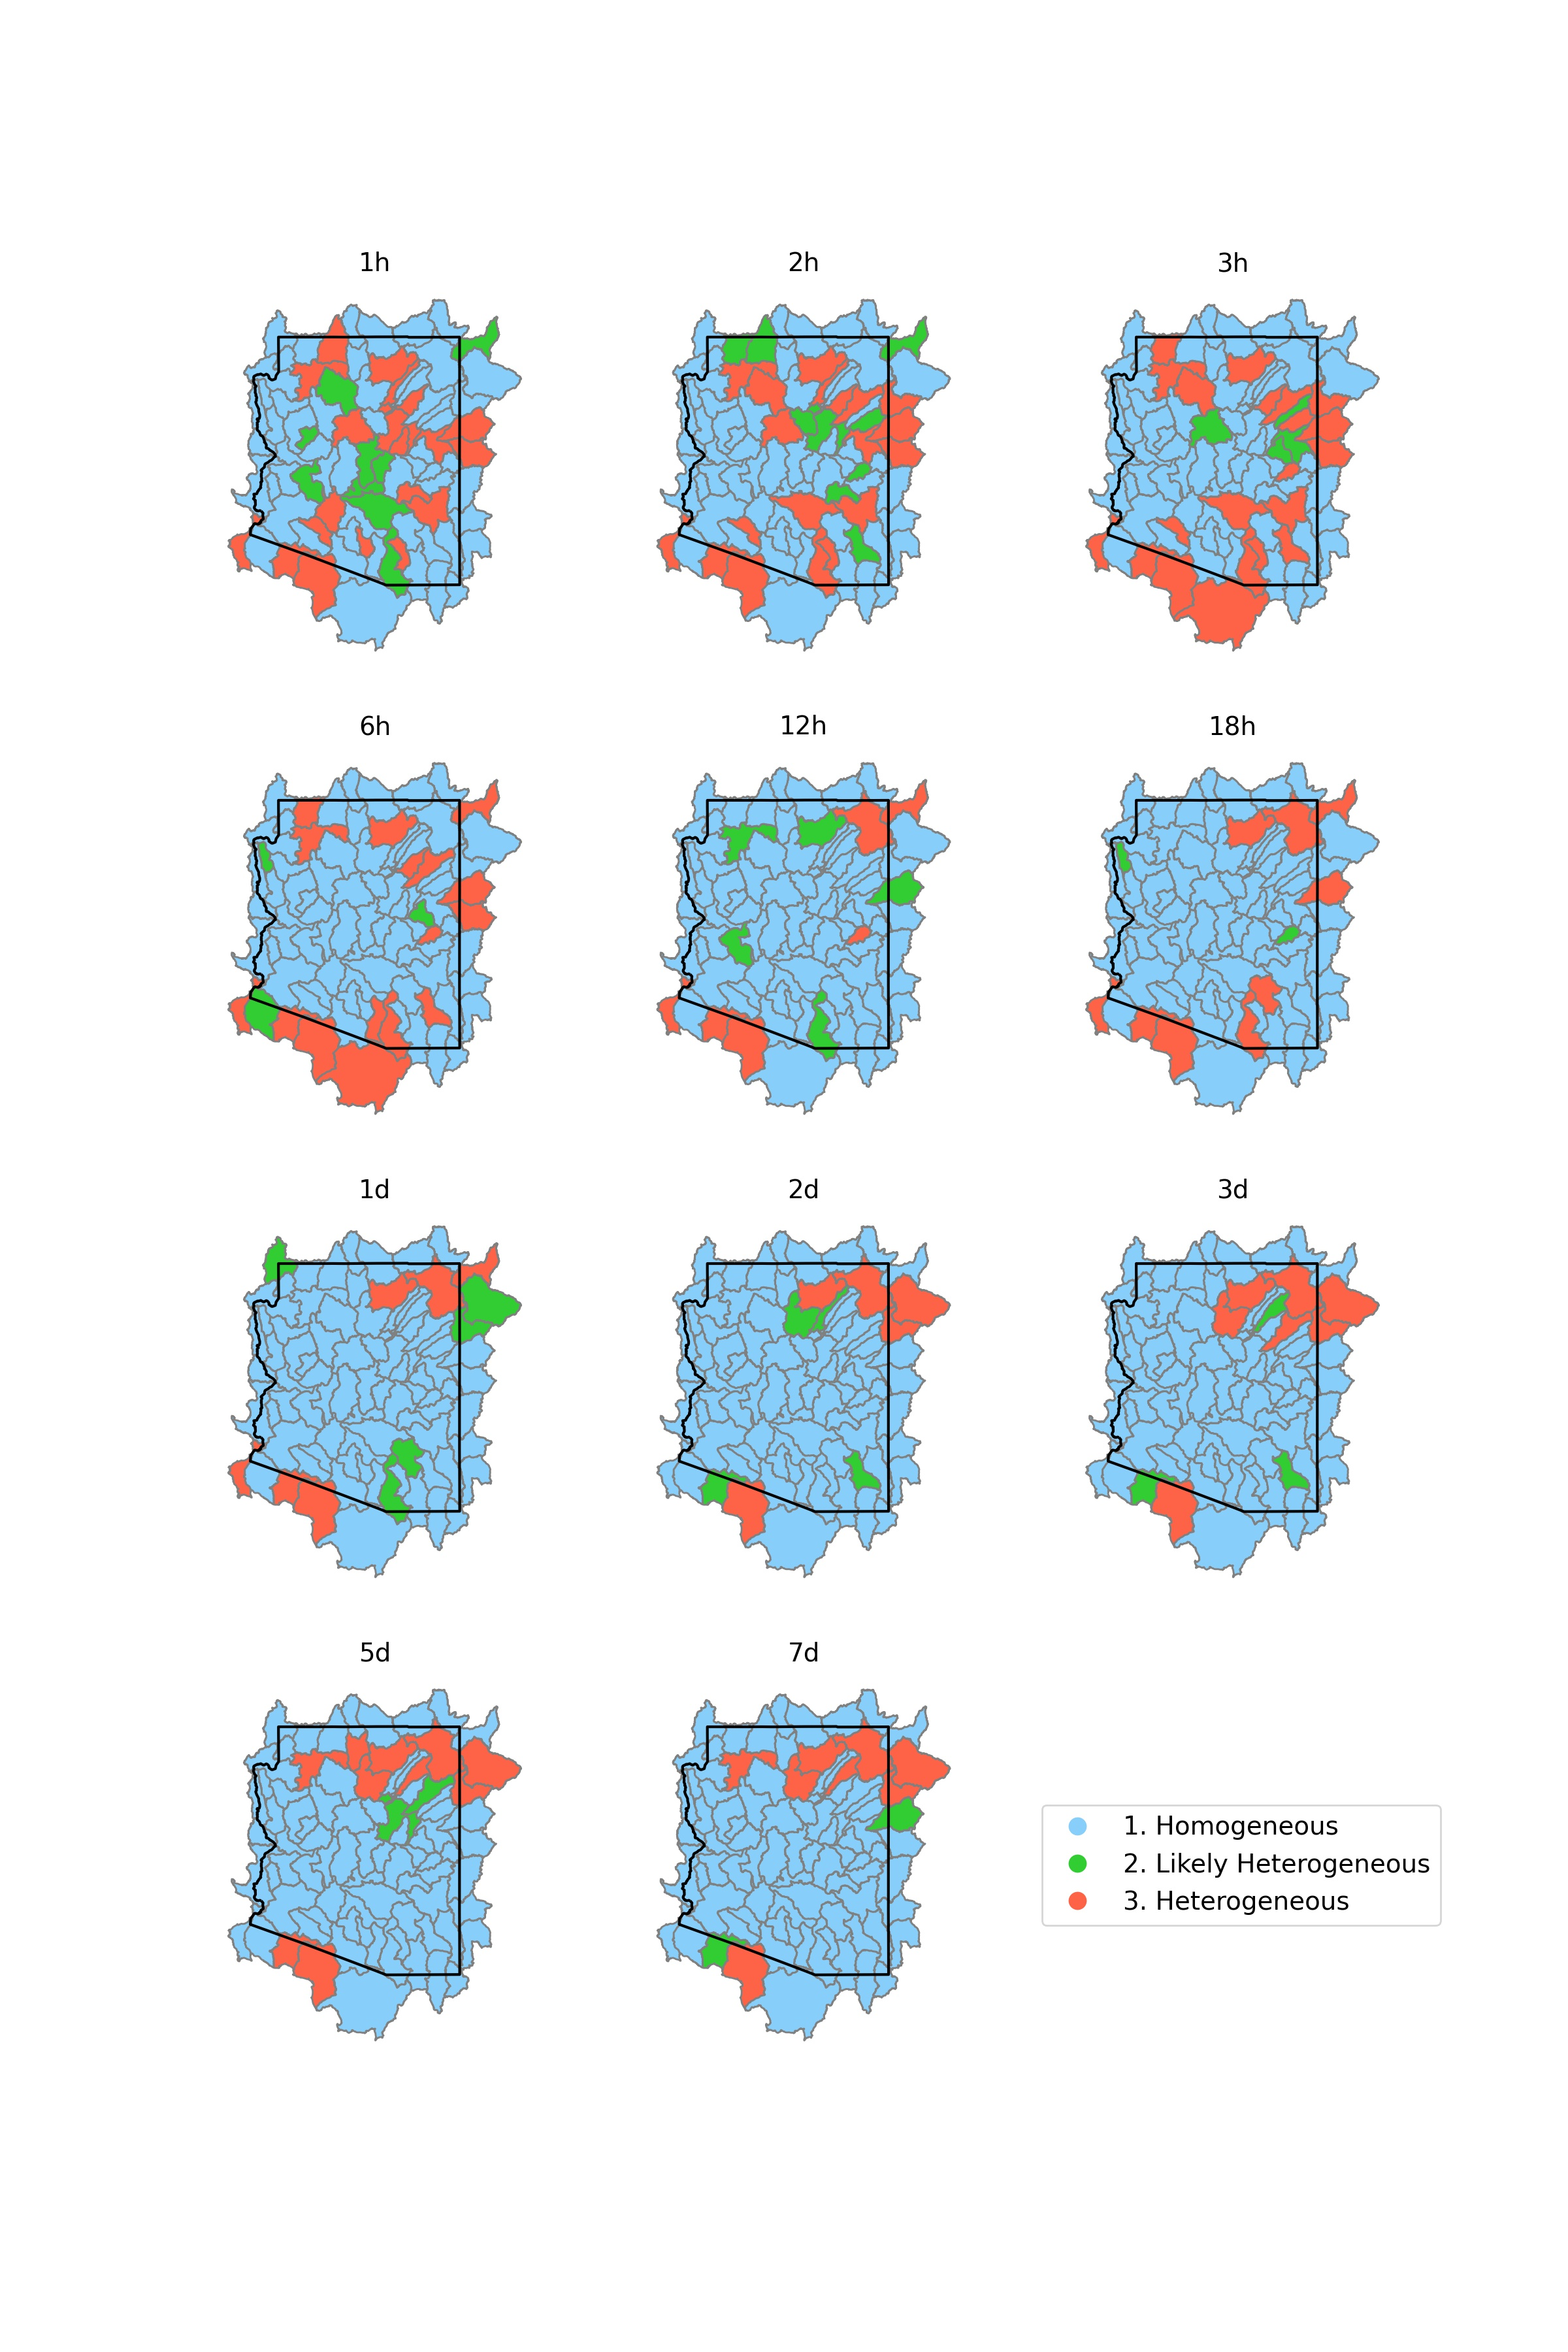

The script that drew this image:

# -*- coding: utf-8 -*-
"""
Created on Thu Dec 23 09:09:17 2021

This Code generate homoginity map for each duration

@author: sardekani
"""

import geopandas as gpd
import pandas as pd
import matplotlib.pyplot as plt
from matplotlib import colors
import os

Flag=0     # 0 means based on HUC12, 1: based on grid data
origin=['huc12','grid']
direc1="P:/2021/ArizonaStorm/Regionality/lmoment/huc12/"
shp1="P:/2021/ArizonaStorm/GIS/shp/ArizonaBoundary.shp"
shp2="P:/2021/ArizonaStorm/GIS/shp/HUC8All.shp"
shp3="P:/2021/ArizonaStorm/GIS/shp/HUC8_overlabArizona.shp"

gdbstate=gpd.read_file(shp1)
if not os.path.exists(shp3): 
    gdbstate=gpd.read_file(shp1)
    gdbHuc8=gpd.read_file(shp2)
    HUC8_inte=gpd.clip(gdbHuc8,gdbstate,keep_geom_type=True)
    HUC8_overlab=gdbHuc8[gdbHuc8['HUC8'].isin(list(HUC8_inte.HUC8))]
    HUC8_overlab.to_file(shp3)
else: 
    HUC8_overlab=gpd.read_file(shp3)
    
    
durationAr= ['1h', '2h', '3h', '6h', '12h', '18h', '1d', '2d', '3d','5d','7d']
irow=[0,0,0,1,1,1,2,2,2,3,3,3]
icol=[0,1,2,0,1,2,0,1,2,0,1,2]

for i in durationAr:
    infile=direc1+i+"/"+i+"_heteroginity.csv"
    df=pd.read_csv(infile).iloc[:,0:2]
    col='H1_'+i
    df.columns=['HUC8',col]
    df['HUC8']=df['HUC8'].apply(str)
    HUC8_overlab=HUC8_overlab.merge(df, on='HUC8')

# Save the gdb into a new shape file
shp4="P:/2021/ArizonaStorm/GIS/shp/HUC8_jeteroginity.shp"
HUC8_overlab.to_file(shp4)

# create figure with array of axes
fig, axs = plt.subplots(4, 3)
fig.set_size_inches(12, 18)  #set it big enough for all subplots
cmap=colors.ListedColormap(['lightskyblue', 'limegreen', 'tomato'])

for i in range(11):
    print(icol[i], irow[i])
    col='H1_'+durationAr[i]
    col2=durationAr[i]
    # HUC8_overlab[col2]='1. H<=1'
    # HUC8_overlab.loc[HUC8_overlab[col]>1,col2]='2. 1<H<=2'
    # HUC8_overlab.loc[HUC8_overlab[col]>2,col2]='3. H>2'
    HUC8_overlab[col2]='1. Homogeneous'
    HUC8_overlab.loc[HUC8_overlab[col]>1,col2]='2. Likely Heterogeneous'
    HUC8_overlab.loc[HUC8_overlab[col]>2,col2]='3. Heterogeneous'
    if ((icol[i]==1)&(irow[i]==3)):
        HUC8_overlab.plot(ax=axs[irow[i]][icol[i]], column=col2,edgecolor='grey',cmap=cmap,legend=True,legend_kwds={'loc': 'center left', 'bbox_to_anchor':(1.2,0.5),'fontsize': 14})
    else:
        HUC8_overlab.plot(ax=axs[irow[i]][icol[i]], column=col2,edgecolor='grey',cmap=cmap)
    gdbstate.boundary.plot(ax=axs[irow[i]][icol[i]],edgecolor='black')
    axs[irow[i]][icol[i]].set_axis_off()
    axs[irow[i]][icol[i]].set_title(durationAr[i],fontsize=14)

# Remove the last plot
fig.delaxes(axs[3,2])
img="P:/2021/ArizonaStorm/Regionality/lmoment/huc12/HeteroginityMap2.jpg"
plt.savefig(img, dpi=200)
